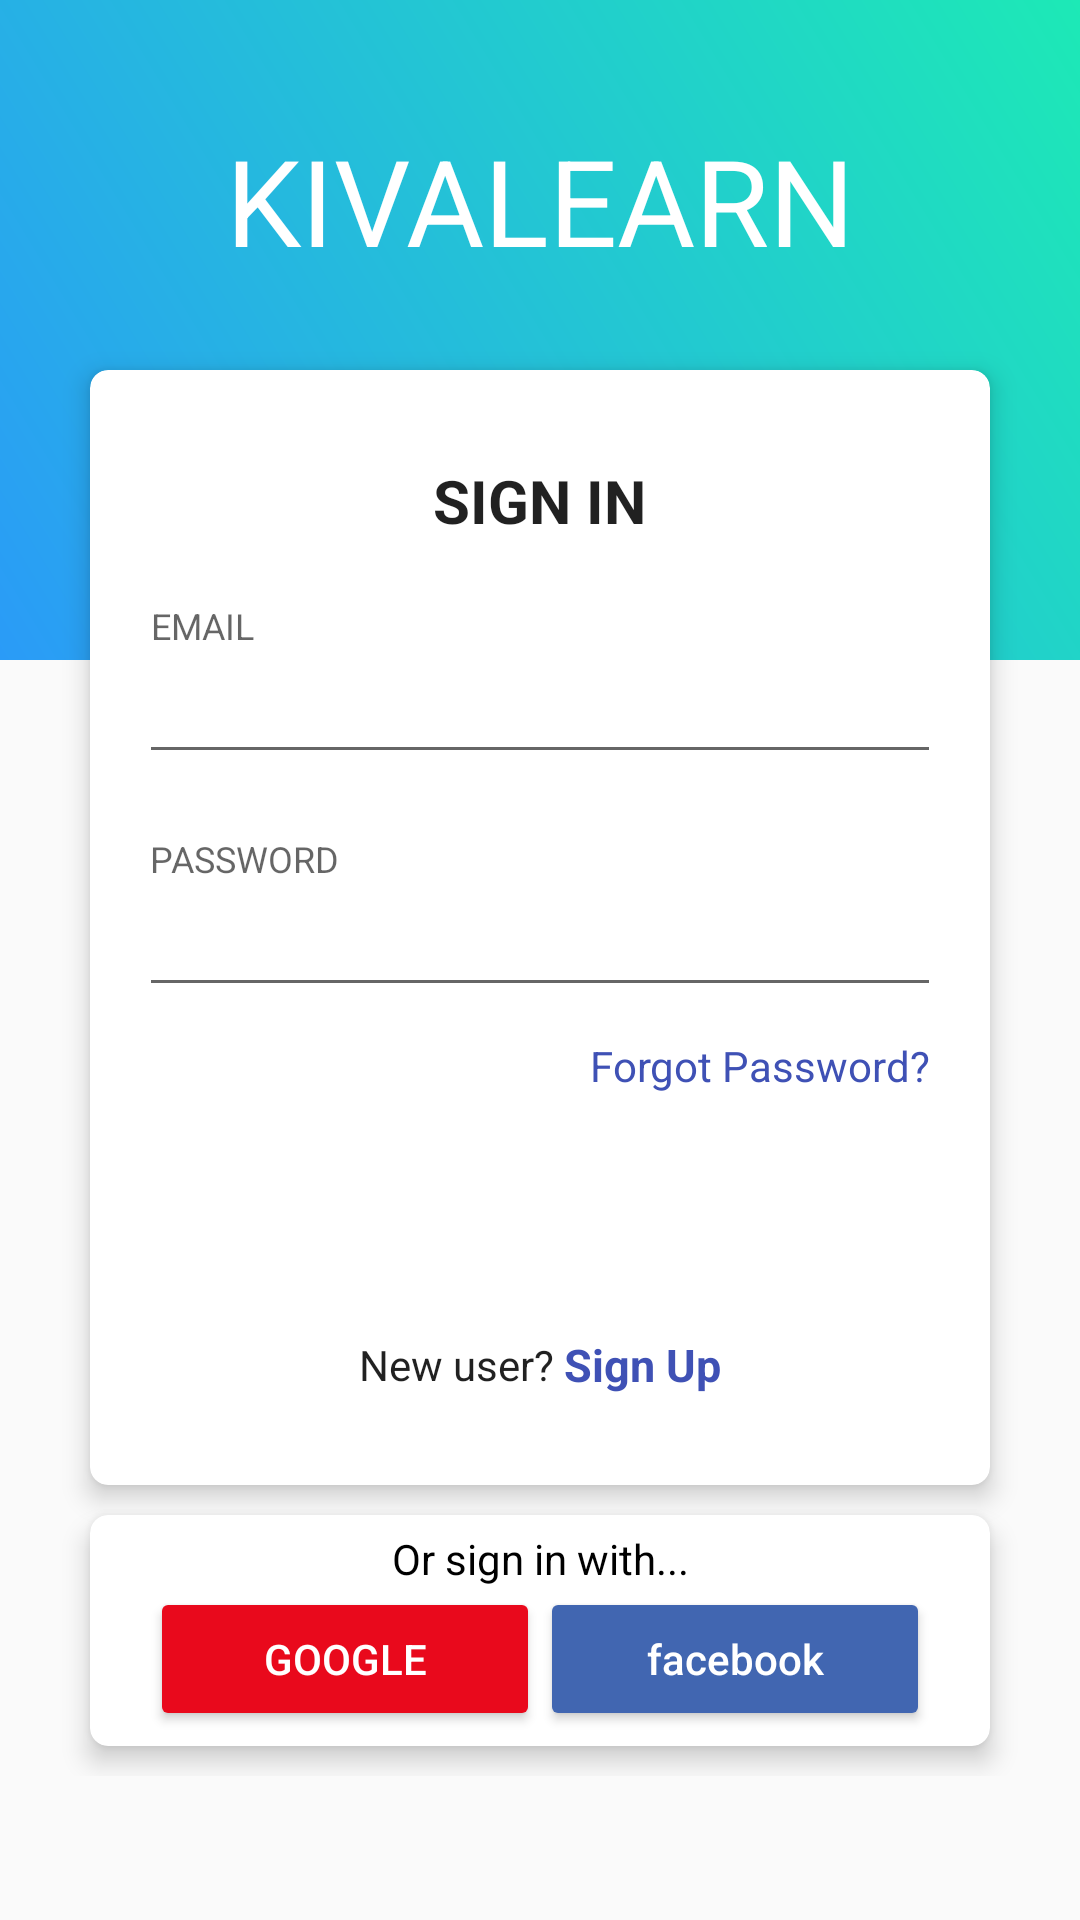

This screen was rendered from an Android layout file. Write that file and the resources it references.
<!-- AndroidManifest.xml: activity theme Theme.AppCompat.Light.NoActionBar -->
<!-- res/layout/activity_login.xml -->
<?xml version="1.0" encoding="utf-8"?>
<RelativeLayout xmlns:android="http://schemas.android.com/apk/res/android"
    xmlns:app="http://schemas.android.com/apk/res-auto"
    android:layout_width="match_parent"
    android:layout_height="match_parent"
    android:orientation="vertical"
    android:scrollbars="none">

    <View
        android:layout_width="match_parent"
        android:layout_height="220dp"
        android:background="@drawable/bg_gradient" />

    <ScrollView
        android:layout_width="match_parent"
        android:layout_height="wrap_content">

        <RelativeLayout
            android:layout_width="match_parent"
            android:layout_height="wrap_content">


            <LinearLayout
                android:layout_width="match_parent"
                android:layout_height="match_parent"
                android:layout_centerInParent="true"
                android:orientation="vertical"
                android:padding="20dp">

                <TextView
                    android:layout_width="match_parent"
                    android:layout_height="wrap_content"
                    android:text="KIVALEARN"
                    android:textSize="40sp"
                    android:gravity="center"
                    android:textColor="#ffffff"
                    android:layout_margin="10dp"
                    android:padding="10dp"
                    android:id="@+id/appName" />

                <android.support.v7.widget.CardView
                    android:layout_width="match_parent"
                    android:layout_height="wrap_content"
                    android:layout_margin="10dp"
                    android:visibility="visible"
                    app:cardCornerRadius="6dp"
                    app:cardElevation="5dp">

                    <LinearLayout
                        android:layout_width="match_parent"
                        android:layout_height="wrap_content"
                        android:orientation="vertical"
                        android:padding="20dp">

                        <TextView
                            android:layout_width="wrap_content"
                            android:layout_height="wrap_content"
                            android:layout_gravity="center_horizontal"
                            android:layout_marginBottom="20dp"
                            android:layout_marginTop="10dp"
                            android:text="SIGN IN"
                            android:textAppearance="@style/Base.TextAppearance.AppCompat.Large"
                            android:textSize="20sp"
                            android:textStyle="bold" />

                        <TextView
                            android:layout_width="wrap_content"
                            android:layout_height="wrap_content"
                            android:text="EMAIL"
                            android:textAlignment="center"
                            android:textAppearance="@style/Base.TextAppearance.AppCompat.Caption" />

                        <android.support.design.widget.TextInputEditText
                            android:layout_width="match_parent"
                            android:layout_height="wrap_content"
                            android:layout_marginLeft="-4dp"
                            android:layout_marginRight="-4dp"
                            android:inputType="textEmailAddress"
                            android:maxLength="50"
                            android:maxLines="1"
                            android:singleLine="true"
                            android:id="@+id/loginEmail"/>
                        

                        <View
                            android:layout_width="0dp"
                            android:layout_height="20dp" />

                        <TextView
                            android:layout_width="wrap_content"
                            android:layout_height="wrap_content"
                            android:text="PASSWORD"
                            android:textAlignment="center"
                            android:textAppearance="@style/Base.TextAppearance.AppCompat.Caption" />

                        <android.support.design.widget.TextInputEditText
                            android:layout_width="match_parent"
                            android:layout_height="wrap_content"
                            android:layout_marginLeft="-4dp"
                            android:layout_marginRight="-4dp"
                            android:inputType="textPassword"
                            android:maxLength="50"
                            android:maxLines="1"
                            android:singleLine="true"
                            android:id="@+id/loginPwd"/>
                        

                        <View
                            android:layout_width="0dp"
                            android:layout_height="10dp" />

                        <TextView
                            android:id="@+id/fgtTextview"
                            android:layout_width="wrap_content"
                            android:layout_height="wrap_content"
                            android:layout_gravity="right"
                            android:layout_marginBottom="10dp"
                            android:text="Forgot Password?"
                            android:textColor="@color/colorPrimary" />

                        <Button
                            android:layout_width="match_parent"
                            android:layout_height="55dp"
                            android:layout_marginLeft="-4dp"
                            android:layout_marginRight="-4dp"
                            android:background="@drawable/btn_rounded_primary"
                            android:onClick="signIn"
                            android:text="S I G N  I N"
                            android:textAllCaps="false"
                            android:textColor="@android:color/white"
                            android:textStyle="bold" />

                        <LinearLayout
                            android:layout_width="match_parent"
                            android:layout_height="wrap_content"
                            android:layout_marginBottom="10dp"
                            android:layout_marginTop="15dp"
                            android:gravity="center"
                            android:orientation="horizontal">

                            <TextView
                                android:layout_width="wrap_content"
                                android:layout_height="wrap_content"
                                android:text="New user? "
                                android:textAppearance="@style/Base.TextAppearance.AppCompat.Subhead"
                                android:textSize="14sp" />

                            <TextView
                                android:id="@+id/sign_up_text"
                                android:layout_width="wrap_content"
                                android:layout_height="wrap_content"
                                android:clickable="true"
                                android:onClick="openSignUp"
                                android:text="Sign Up"
                                android:textAppearance="@style/Base.TextAppearance.AppCompat.Subhead"
                                android:textColor="@color/colorPrimary"
                                android:textSize="15sp"
                                android:textStyle="bold" />

                        </LinearLayout>

                    </LinearLayout>
                </android.support.v7.widget.CardView>

                <android.support.v7.widget.CardView
                    android:id="@+id/view"
                    android:layout_width="match_parent"
                    android:layout_height="wrap_content"
                    android:layout_gravity="center_horizontal"
                    android:layout_marginBottom="10dp"
                    android:layout_marginLeft="10dp"
                    android:layout_marginRight="10dp"
                    app:cardCornerRadius="6dp"
                    app:cardElevation="5dp">

                    <RelativeLayout
                        android:layout_width="match_parent"
                        android:layout_height="match_parent"
                        android:paddingBottom="5dp"
                        android:paddingLeft="20dp"
                        android:paddingRight="20dp"
                        android:paddingTop="5dp">

                        <TextView
                            android:id="@+id/orText"
                            android:layout_width="match_parent"
                            android:layout_height="wrap_content"
                            android:layout_alignParentStart="true"
                            android:layout_alignParentTop="true"
                            android:gravity="center"
                            android:text="Or sign in with..."
                            android:textColor="#000000" />

                        <LinearLayout
                            android:layout_width="match_parent"
                            android:layout_height="wrap_content"
                            android:layout_below="@+id/orText"
                            android:orientation="horizontal">

                            <Button
                                android:id="@+id/googleBtn"
                                android:layout_width="wrap_content"
                                android:layout_height="wrap_content"
                                android:layout_weight="1"
                                android:backgroundTint="#FFE9091C"
                                android:text="Google"
                                android:textColor="#ffffff" />

                            <Button
                                android:id="@+id/fbBtn"
                                android:layout_width="wrap_content"
                                android:layout_height="wrap_content"
                                android:layout_weight="1"
                                android:backgroundTint="#4166b1"
                                android:text="facebook"
                                android:textAllCaps="false"
                                android:textColor="#ffffff" />
                        </LinearLayout>

                    </RelativeLayout>

                </android.support.v7.widget.CardView>

            </LinearLayout>
        </RelativeLayout>
    </ScrollView>


</RelativeLayout>
<!-- resources referenced by this layout -->
<resources>
  <color name="colorPrimary">#3f51b5</color>
  <!-- drawable bg_gradient (drawable) -->
  <?xml version="1.0" encoding="utf-8"?>
  <shape xmlns:android="http://schemas.android.com/apk/res/android">
      <gradient
          android:startColor="#2a9bf7"
          android:endColor="#1de9b6"
          android:angle="45"
          android:type="linear"/>
  </shape>
</resources>
